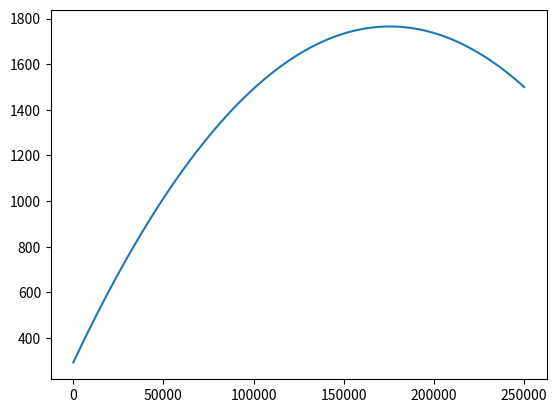

Recreate this plot in Python.
import numpy as np
import matplotlib.pyplot as plt
from scipy.sparse import spdiags

L = 250e3 #m
G = 0.05   #W/m^2 
Tb = 1500 #K
k = 3 #W/m K

n = 100
z = np.linspace(0,L,n)
dz = np.diff(z)

data = np.array([np.ones(n), -2*np.ones(n), np.ones(n)])
diags = np.array([-1, 0, 1])
M = spdiags(data, diags, n, n).toarray()

M[0,0] = -1
M[0,1] = 1
M[-1,-1] = 1
M[-1,-2] = 0

R = -0.61*np.ones(n).T
R[0] = G*dz[0]/k
R[-1] = Tb

T = np.linalg.inv(M)@R
T

plt.plot(z,T)

